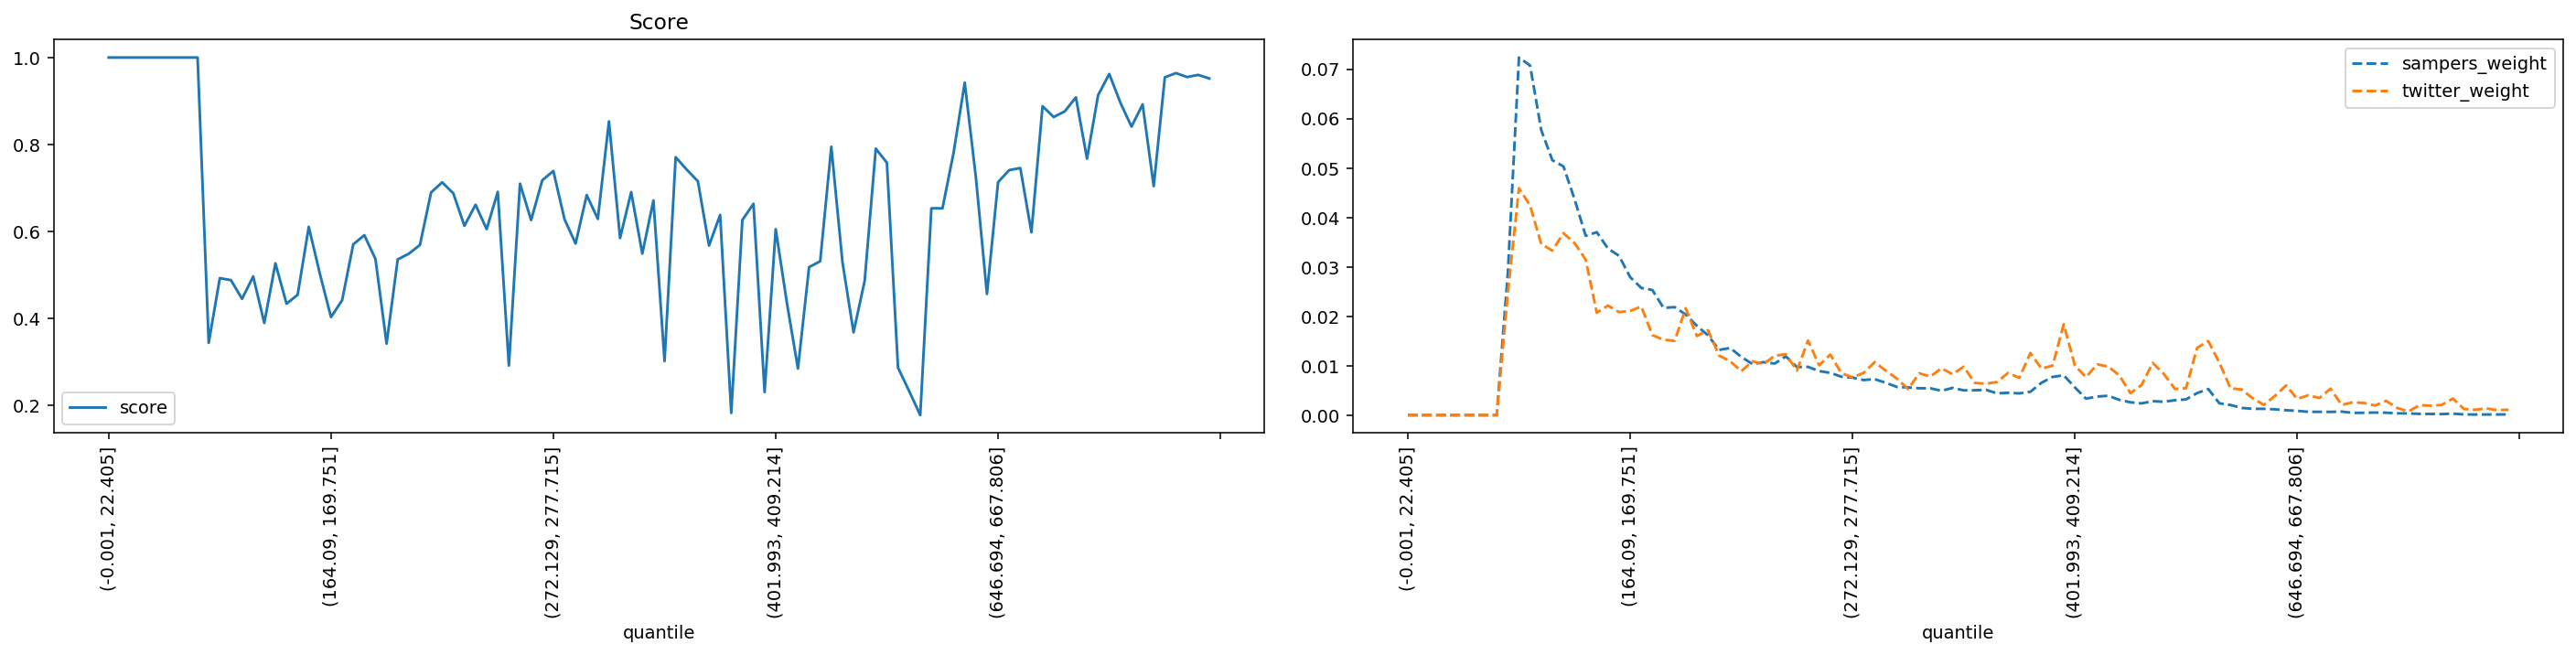

Values plotted in this chart, from the file beside it:
quantile, score, sampers_weight, twitter_weight
(-0.001, 22.405], 1.0, 0.0, 0.0
(22.405, 35.395], 1.0, 0.0, 0.0
(35.395, 46.554], 1.0, 0.0, 0.0
(46.554, 56.061], 1.0, 0.0, 0.0
(56.061, 64.93], 1.0, 0.0, 0.0
(64.93, 73.165], 1.0, 0.0, 0.0
(73.165, 80.94], 1.0, 0.0, 0.0
(80.94, 88.329], 1.0, 0.0, 0.0
(88.329, 95.338], 1.0, 0.0, 0.0
(95.338, 102.07], 0.3437, 0.02881, 0.02475
(102.07, 108.851], 0.4925, 0.07236, 0.04591
(108.851, 115.402], 0.4879, 0.07075, 0.04244
(115.402, 121.788], 0.4448, 0.05771, 0.03463
(121.788, 128.103], 0.4964, 0.05159, 0.0333
(128.103, 134.5], 0.3894, 0.05033, 0.03681
(134.5, 140.658], 0.5265, 0.04368, 0.03482
(140.658, 146.534], 0.4336, 0.0363, 0.03147
(146.534, 152.416], 0.4543, 0.03702, 0.02073
(152.416, 158.282], 0.6105, 0.03373, 0.02217
(158.282, 164.09], 0.5024, 0.03224, 0.02085
(164.09, 169.751], 0.4028, 0.02792, 0.02108
(169.751, 175.259], 0.4416, 0.02574, 0.02198
(175.259, 180.935], 0.5702, 0.02531, 0.0162
(180.935, 186.282], 0.5913, 0.02171, 0.01526
(186.282, 191.76], 0.5364, 0.02186, 0.01503
(191.76, 197.086], 0.3418, 0.02036, 0.02163
(197.086, 202.626], 0.5356, 0.01807, 0.01601
(202.626, 207.999], 0.5487, 0.01616, 0.01718
(207.999, 213.47], 0.5688, 0.0132, 0.01206
(213.47, 218.954], 0.6896, 0.01359, 0.01089
(218.954, 224.269], 0.7129, 0.01178, 0.008901
(224.269, 229.603], 0.6876, 0.01033, 0.01089
(229.603, 234.752], 0.6129, 0.01072, 0.01035
(234.752, 239.974], 0.6613, 0.01043, 0.01202
(239.974, 245.254], 0.6052, 0.01189, 0.01234
(245.254, 250.51], 0.691, 0.009735, 0.009018
(250.51, 255.844], 0.2914, 0.009768, 0.01511
(255.844, 261.162], 0.7098, 0.008921, 0.01007
(261.162, 266.661], 0.626, 0.008557, 0.01226
(266.661, 272.129], 0.7176, 0.007782, 0.008511
(272.129, 277.715], 0.739, 0.0076, 0.007652
(277.715, 283.342], 0.6281, 0.007103, 0.00855
(283.342, 289.14], 0.5721, 0.007285, 0.01074
(289.14, 295.075], 0.6835, 0.006542, 0.008979
(295.075, 301.331], 0.6286, 0.005703, 0.007378
(301.331, 307.68], 0.8531, 0.005613, 0.00527
(307.68, 313.891], 0.5847, 0.005442, 0.008472
(313.891, 320.547], 0.6905, 0.005435, 0.007808
(320.547, 326.988], 0.5488, 0.004934, 0.009487
(326.988, 333.082], 0.6711, 0.005519, 0.008276
(333.082, 339.529], 0.3016, 0.005021, 0.009799
(339.529, 346.178], 0.7707, 0.005034, 0.00652
(346.178, 352.733], 0.742, 0.005131, 0.006363
(352.733, 359.7], 0.7154, 0.004414, 0.006715
(359.7, 366.652], 0.5674, 0.004521, 0.00855
(366.652, 373.677], 0.6379, 0.004402, 0.007535
(373.677, 380.777], 0.1823, 0.004726, 0.01257
(380.777, 387.825], 0.6262, 0.006555, 0.009409
(387.825, 394.882], 0.6635, 0.007741, 0.01003
(394.882, 401.993], 0.2303, 0.008068, 0.01839
... 40 more rows
